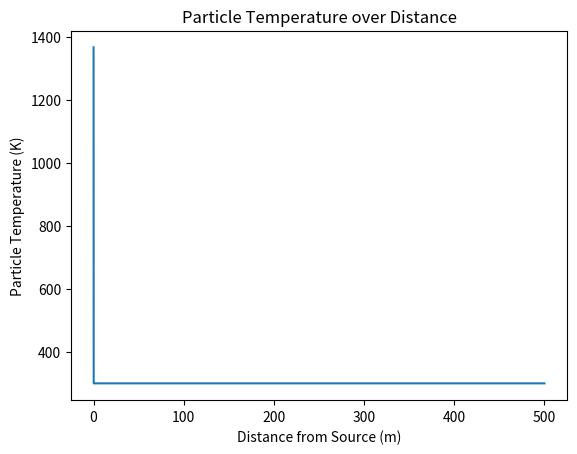

This figure's Python source:
import matplotlib.pyplot as plt
import numpy as np

# Script to run through heat transfer calculations
# to estimate the temperature that particles will be at when the reach the passive sampler
# Inspired by a particle in the S3-D field that appears to be fully embedded in the carbon tape

# 100% Known physical constants
air_gas_constant = 287.058  # J / kg * K
air_ref_visc = 1.716e-5  # Ns/m^2
air_ref_temp = 273  # K
visc_sutherland_const = 111  # K
air_ref_cond = 0.0241  # W / m K
cond_sutherland_const = 194  # K
# air_specific_heat = 1.4  # assuming it's an ideal gas; right for most temperatures
pi = 3.14159265

# Parameters
wind_speed = 2  # m/s
distance = 500  # m
particle_dia = 34.8e-6  # m
env_temp = 300  # K
air_pressure = 101325  # Pa, assuming standard pressure

# MgAl2O4 Particle parameters
# particle_thermal_cond = 0.15  # W / m * K
# particle_density = 3640  # kg/m^3
# particle_specific_heat = 290  # J/kg * K
# particle_start_temp = 1366.5  # K

# Pure MgAl alloy particle parameters
particle_thermal_cond = 100  # W / m K
particle_start_temp = 1366.5  # K
particle_density = 2726.0 - 0.99 * (particle_start_temp + env_temp) / 2
particle_specific_heat = 1000  # J / kg K

# Begin calculation
air_density = air_pressure / (air_gas_constant * env_temp)  # Ideal gas law
print(f"Air density: {air_density}")
particle_mass = 4/3 * pi * (particle_dia/2)**3 * particle_density  # kg
print(f"Particle mass: {particle_mass}")
particle_surface_area = 4 * pi * (particle_dia/2)**2
print(f"Particle surface area: {particle_surface_area}")
travel_time = distance / wind_speed

air_dyn_visc = air_ref_visc * (env_temp / air_ref_temp)**1.5 * ((air_ref_temp + visc_sutherland_const) / (env_temp + visc_sutherland_const))  # Ns/m^2 or kg/m*s; Sutherland's Formula
print(f"Air dynamic viscosity: {air_dyn_visc}")
air_reynolds = air_density * wind_speed * particle_dia / air_dyn_visc
print(f"Air Reynolds number: {air_reynolds}")
air_thermal_cond = air_ref_cond * (env_temp / air_ref_temp)**1.5 * ((air_ref_temp + cond_sutherland_const) / (env_temp + cond_sutherland_const))  # W / m * k; Sutherland's Formula
print(f"Air thermal conductivity: {air_thermal_cond}")
# air_prandtl = air_dyn_visc * air_specific_heat / air_thermal_cond
air_prandtl = 0.71  # standard number for air at reasonable temperatures
air_nusselt = 2 + 0.4 * air_reynolds**0.5 * air_prandtl**(1/3)
print(f"Air Nusselt Number: {air_nusselt}")
air_conv_coef = air_thermal_cond * air_nusselt / particle_dia  # W / m^2 K
print(f"Air Convection Coefficient: {air_conv_coef}")
# Errors may be starting to accumulate
biot = air_conv_coef * particle_dia / particle_thermal_cond
print(f"Biot number: {biot}")

if biot < 0.1:  # Lumped model assumption
    # Results for Newton's Law of Cooling
    time_constant = particle_mass * particle_specific_heat / (air_conv_coef * particle_surface_area)
    print(f"Lumped time constant: {time_constant}s")

    time_range = np.linspace(0, travel_time, 100000)  # need to make this adaptive
    lumped_temp = env_temp + (particle_start_temp - env_temp) * np.exp(-time_range / time_constant)
    plt.plot(time_range * wind_speed, lumped_temp)
    plt.xlabel("Distance from Source (m)")
    plt.ylabel("Particle Temperature (K)")
    plt.title("Particle Temperature over Distance")
    plt.show()

else:
    print("Differential cooling not implemented yet")